14-way image classification set "data-split" from GitHub (Grace-Hephzibah/Automobile-Parts-Classifier); label vocabulary: bevel gear, bearing, clutch, cylincer, filter, fuel tank, helical gear, piston, rack and pinion, shock absorber, spark plug, spur gear, valve, wheel.

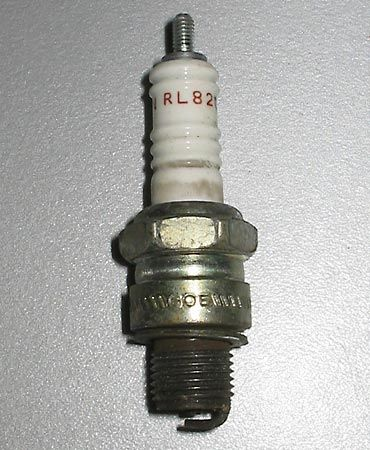
Label: spark plug

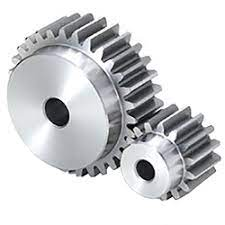
Label: spur gear

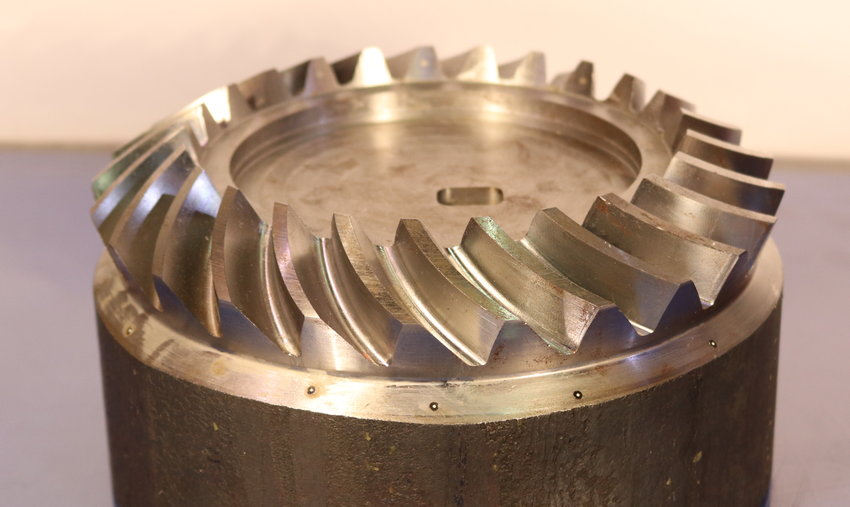
Label: bevel gear

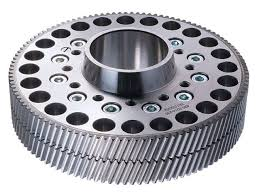
Label: helical gear

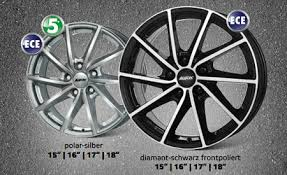
Label: wheel

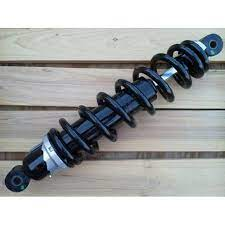
Label: shock absorber
